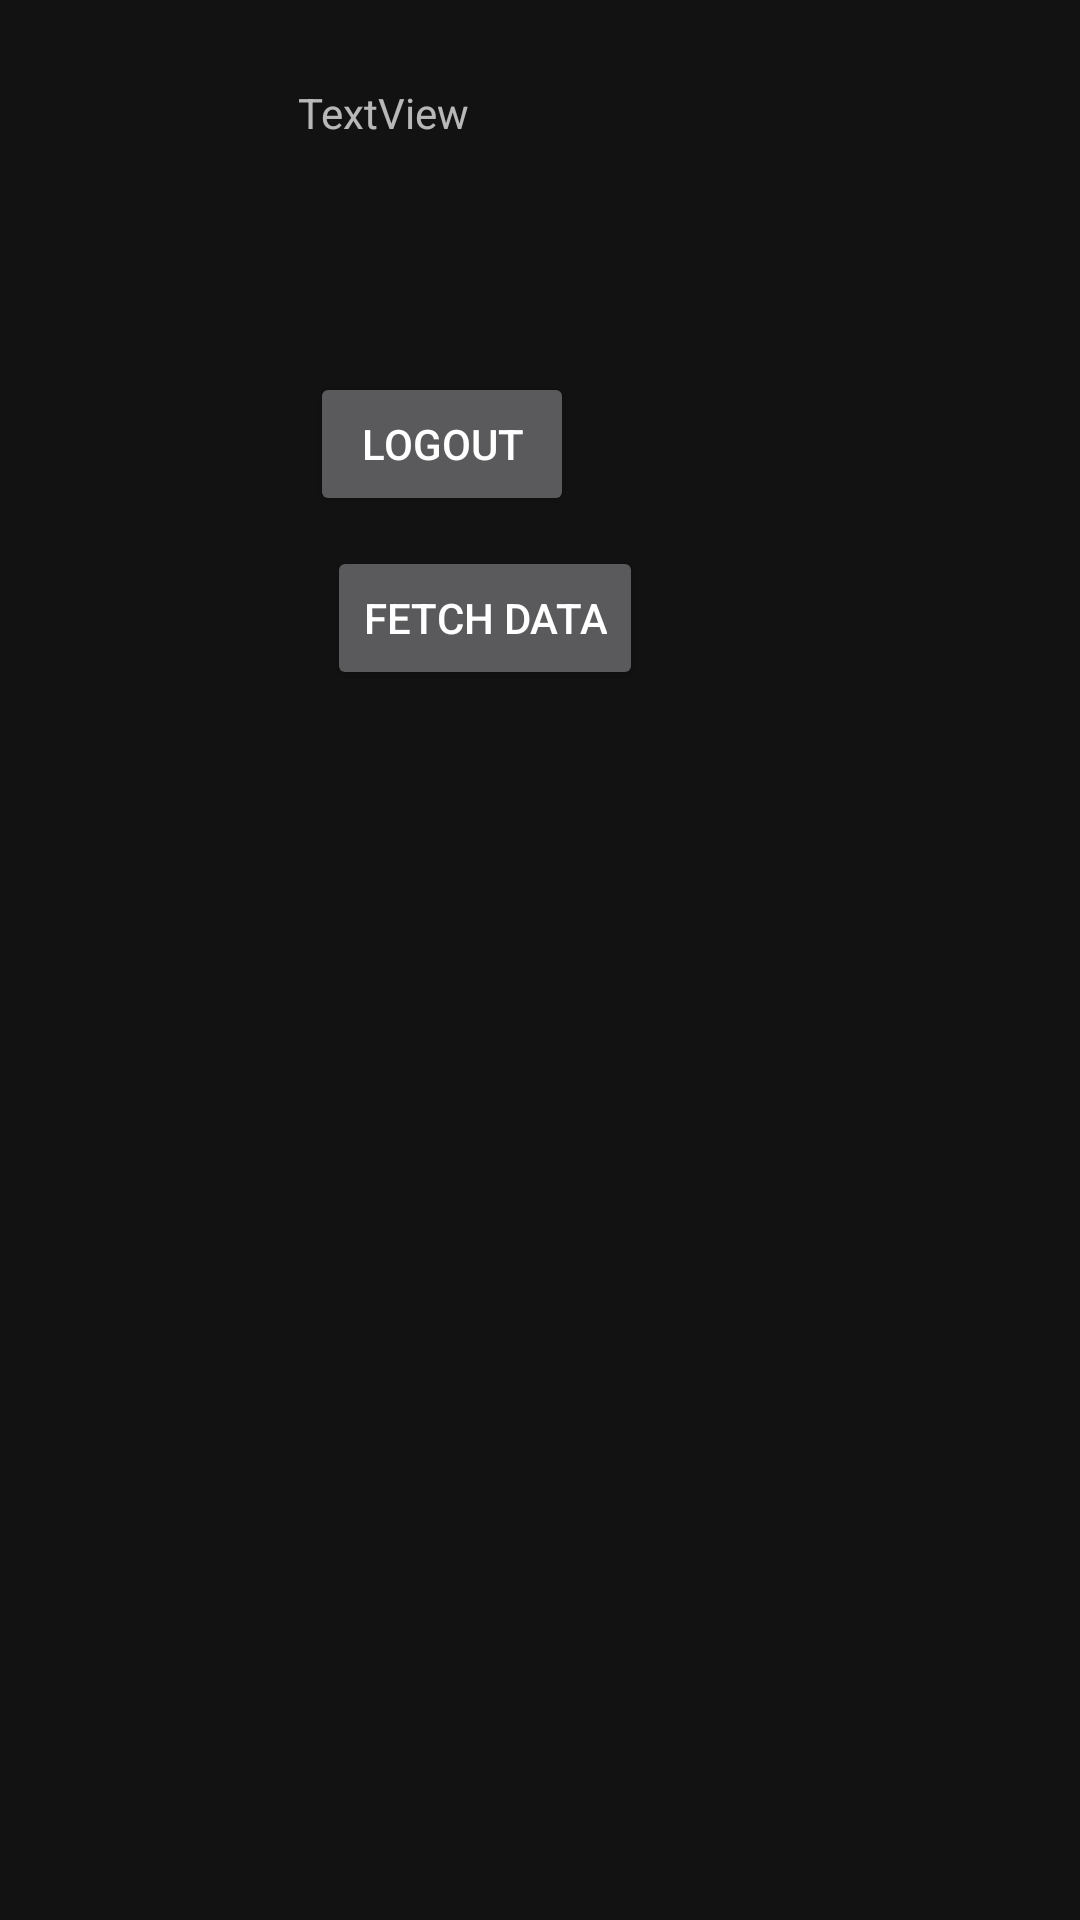

Produce the Android XML layout that renders to this screen, including the resource entries it uses.
<!-- AndroidManifest.xml: application theme Theme.MyApplication30 -->
<!-- res/layout/activity_session.xml -->
<?xml version="1.0" encoding="utf-8"?>
<androidx.constraintlayout.widget.ConstraintLayout xmlns:android="http://schemas.android.com/apk/res/android"
    xmlns:app="http://schemas.android.com/apk/res-auto"
    xmlns:tools="http://schemas.android.com/tools"
    android:layout_width="match_parent"
    android:layout_height="match_parent"
    tools:context=".session">

    <TextView
        android:id="@+id/textView"
        android:layout_width="125dp"
        android:layout_height="37dp"
        android:layout_marginTop="28dp"
        android:text="TextView"
        app:layout_constraintEnd_toEndOf="parent"
        app:layout_constraintHorizontal_bias="0.423"
        app:layout_constraintStart_toStartOf="parent"
        app:layout_constraintTop_toTopOf="parent" />

    <Button
        android:id="@+id/button"
        android:layout_width="wrap_content"
        android:layout_height="wrap_content"
        android:layout_marginTop="124dp"
        android:text="Logout"
        app:layout_constraintEnd_toEndOf="parent"
        app:layout_constraintHorizontal_bias="0.38"
        app:layout_constraintStart_toStartOf="parent"
        app:layout_constraintTop_toTopOf="parent" />

    <Button
        android:id="@+id/fetch_data"
        android:layout_width="wrap_content"
        android:layout_height="wrap_content"
        android:layout_marginStart="109dp"
        android:layout_marginLeft="109dp"
        android:layout_marginTop="10dp"
        android:text="Fetch Data"
        app:layout_constraintStart_toStartOf="parent"
        app:layout_constraintTop_toBottomOf="@+id/button" />

</androidx.constraintlayout.widget.ConstraintLayout>
<!-- resources referenced by this layout -->
<resources>
  <style name="Theme.MyApplication30" parent="Theme.MaterialComponents.NoActionBar">
          
          <item name="colorPrimary">@color/purple_500</item>
          <item name="colorPrimaryVariant">@color/purple_700</item>
          <item name="colorOnPrimary">@color/white</item>
          
          <item name="colorSecondary">@color/teal_200</item>
          <item name="colorSecondaryVariant">@color/teal_700</item>
          <item name="colorOnSecondary">@color/black</item>
          
          <item name="android:statusBarColor" tools:targetApi="l">?attr/colorPrimaryVariant</item>
          
      </style>
  <!-- not gathered from this repository: default colours our renderer supplied (Android Studio template values) -->
  <color name="purple_500">#FF6200EE</color>
  <color name="purple_700">#FF3700B3</color>
  <color name="teal_200">#FF03DAC5</color>
  <color name="teal_700">#FF018786</color>
  <color name="black">#FF000000</color>
  <color name="white">#FFFFFFFF</color>
</resources>
